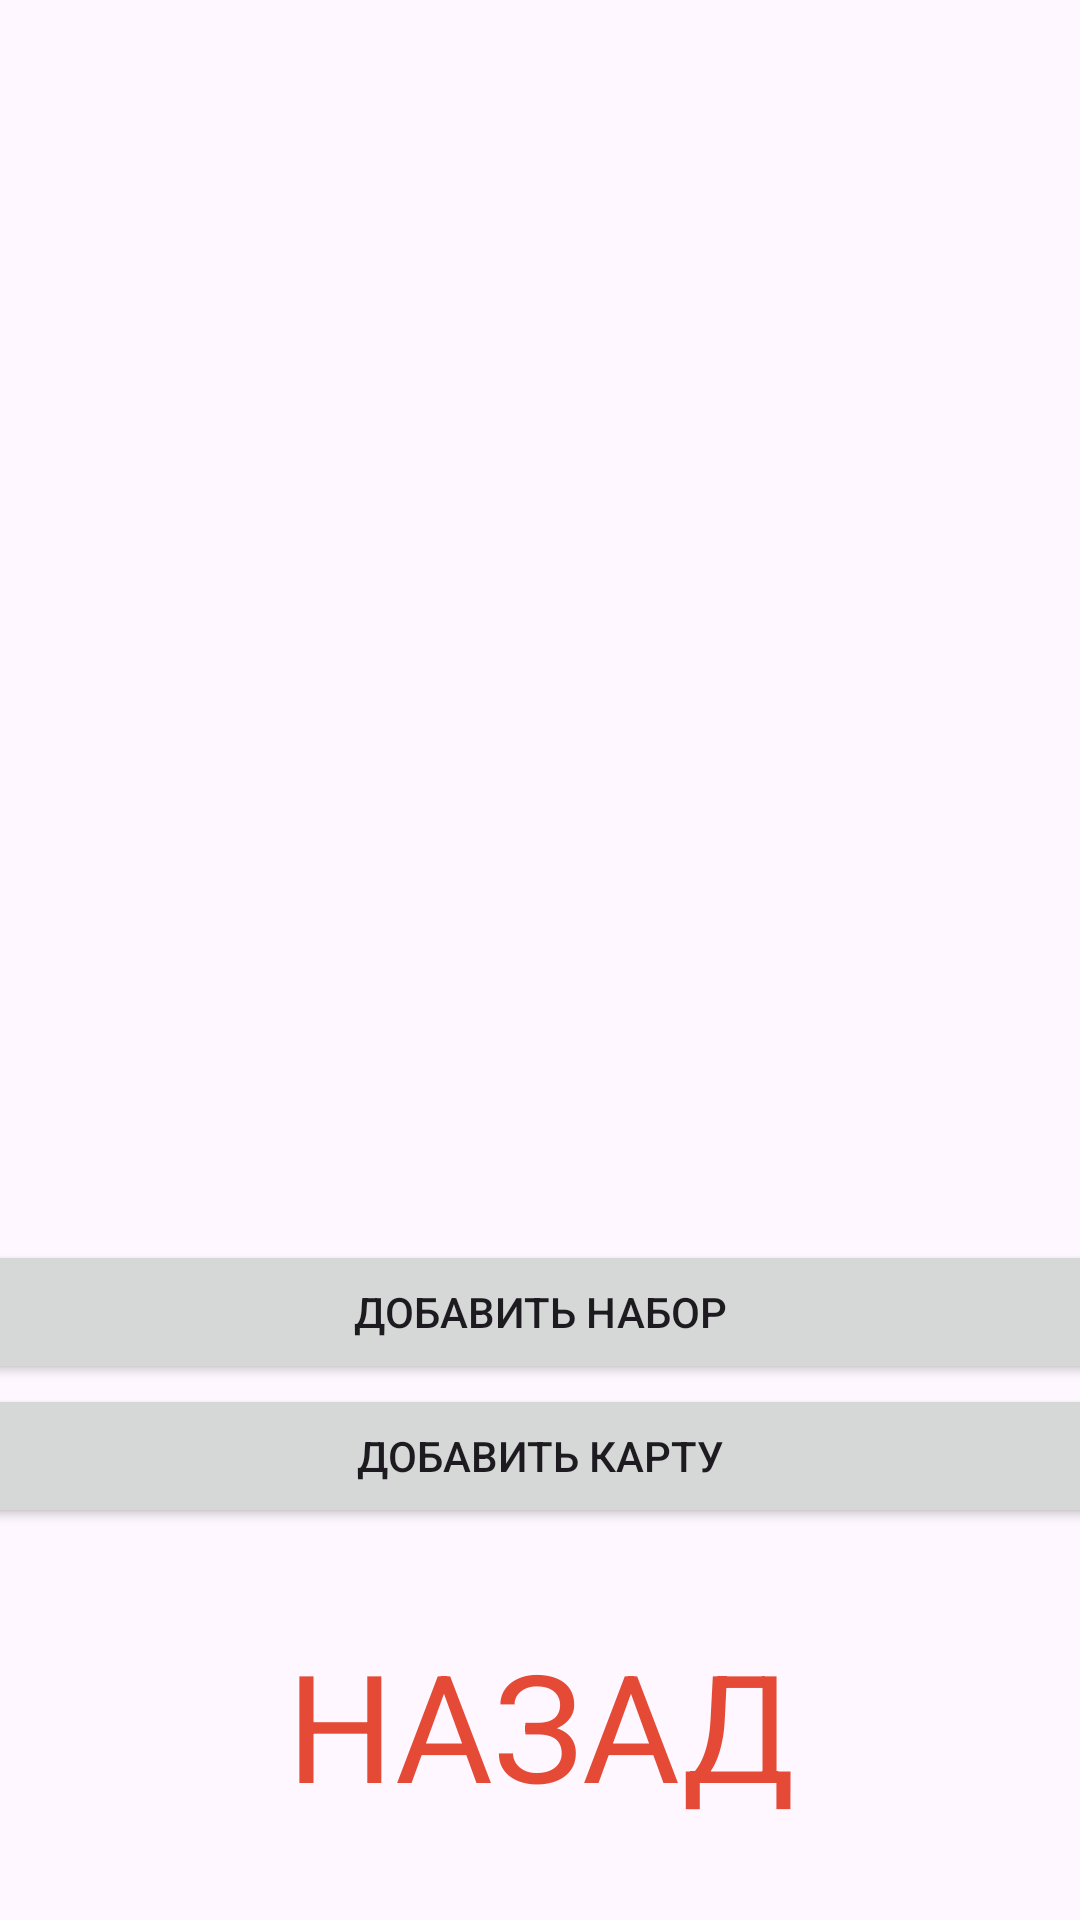

Android layout source for this screen:
<!-- AndroidManifest.xml: application theme Theme.WAFFLE_front -->
<!-- res/layout/activity_cards.xml -->
<?xml version="1.0" encoding="utf-8"?>
<androidx.constraintlayout.widget.ConstraintLayout xmlns:android="http://schemas.android.com/apk/res/android"
    xmlns:app="http://schemas.android.com/apk/res-auto"
    xmlns:tools="http://schemas.android.com/tools"
    android:id="@+id/cards"
    android:layout_width="match_parent"
    android:layout_height="match_parent"
    tools:context=".CardsActivity"
    android:background="@drawable/plain_waffle_bg_vertical">

    <Button
        android:id="@+id/backFromMyCards"
        style="@style/CustomButtonStyle"
        android:layout_width="wrap_content"
        android:layout_height="wrap_content"
        android:layout_marginBottom="32dp"
        android:text="Назад"
        app:layout_constraintBottom_toBottomOf="parent"
        app:layout_constraintEnd_toEndOf="parent"
        app:layout_constraintStart_toStartOf="parent" />

    <LinearLayout
        android:layout_width="409dp"
        android:layout_height="0dp"
        android:layout_marginTop="100dp"
        android:layout_marginBottom="32dp"
        android:orientation="vertical"
        app:layout_constraintBottom_toTopOf="@+id/backFromMyCards"
        app:layout_constraintEnd_toEndOf="parent"
        app:layout_constraintStart_toStartOf="parent"
        app:layout_constraintTop_toTopOf="parent">

        <ExpandableListView
            android:id="@+id/expandableListView"
            android:layout_width="match_parent"
            android:layout_height="0dp"
            android:layout_weight="1" />

        <Button
            android:id="@+id/addGroupButton"
            android:layout_width="match_parent"
            android:layout_height="wrap_content"
            android:text="Добавить набор" />

        <Button
            android:id="@+id/addItemButton"
            android:layout_width="match_parent"
            android:layout_height="wrap_content"
            android:text="Добавить карту" />

    </LinearLayout>

</androidx.constraintlayout.widget.ConstraintLayout>
<!-- resources referenced by this layout -->
<resources>
  <style name="CustomButtonStyle" parent="Widget.AppCompat.Button">
      <item name="fontFamily">@font/lapsus_pro_bold</item>
      <item name="android:textColor">@color/red</item>
      <item name="android:background">?attr/selectableItemBackgroundBorderless</item>
      <item name="android:textSize">50sp</item>
      android:strokeColor и android:strokeWidth
  </style>
  <style name="Theme.WAFFLE_front" parent="Base.Theme.WAFFLE_front" />
  <color name="red">#E44A35</color>
  <style name="Base.Theme.WAFFLE_front" parent="Theme.Material3.DayNight.NoActionBar">
          
          
      </style>
</resources>
